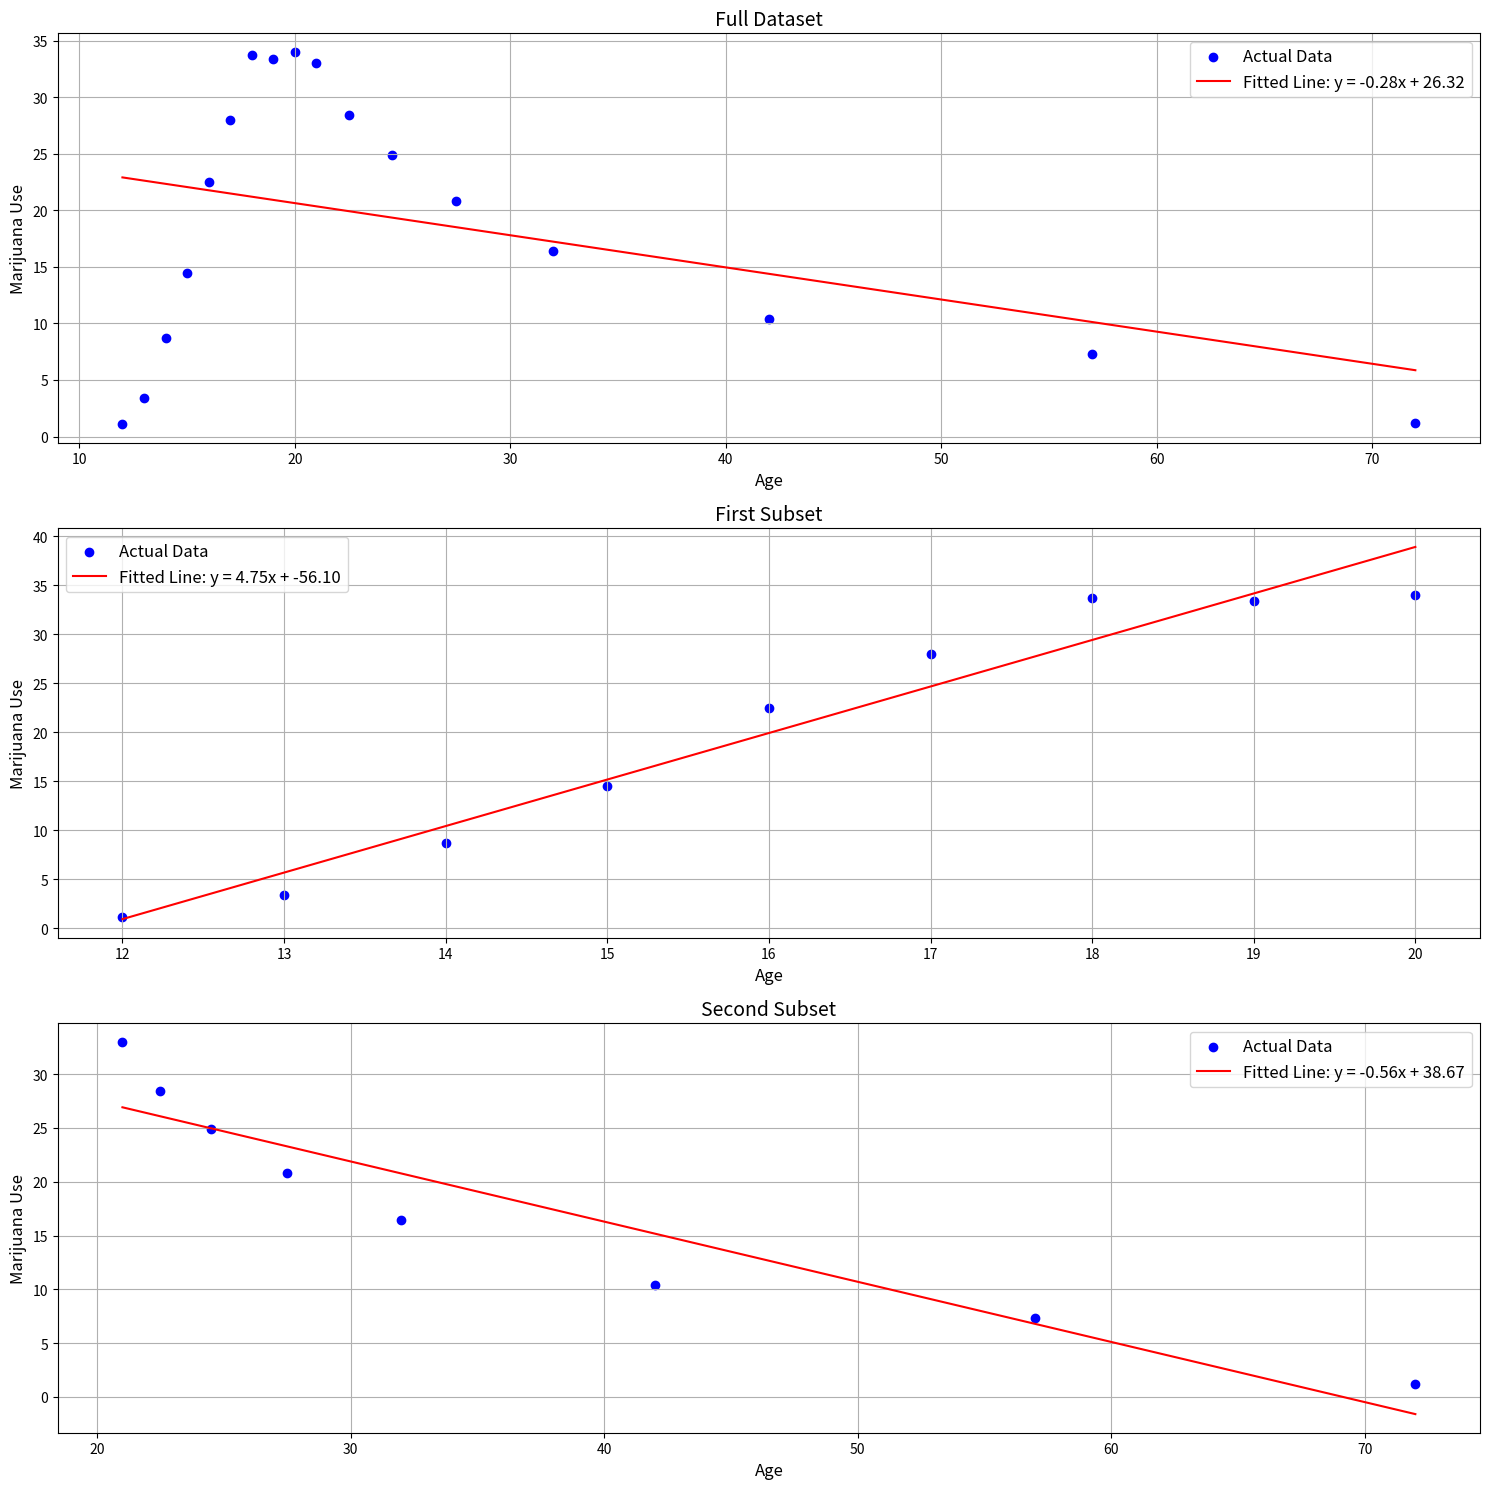

Reproduce this figure in Python.
#!/usr/bin/env python3
import numpy as np
import matplotlib.pyplot as plt

# Define the three data sets
data_sets = [
    {
        "x": np.array([12, 13, 14, 15, 16, 17, 18, 19, 20, 21, 22.5, 24.5, 27.5, 32, 42, 57, 72]),
        "y": np.array([1.1, 3.4, 8.7, 14.5, 22.5, 28, 33.7, 33.4, 34, 33, 28.4, 24.9, 20.8, 16.4, 10.4, 7.3, 1.2]),
        "title": "Full Dataset"
    },
    {
        "x": np.array([12, 13, 14, 15, 16, 17, 18, 19, 20]),
        "y": np.array([1.1, 3.4, 8.7, 14.5, 22.5, 28, 33.7, 33.4, 34]),
        "title": "First Subset"
    },
    {
        "x": np.array([21, 22.5, 24.5, 27.5, 32, 42, 57, 72]),
        "y": np.array([33, 28.4, 24.9, 20.8, 16.4, 10.4, 7.3, 1.2]),
        "title": "Second Subset"
    }
]

# Plot each data set with a fitted line
plt.figure(figsize=(15, 15))
for i, data in enumerate(data_sets, start=1):
    x = data["x"]
    y = data["y"]
    
    # Construct the design matrix
    A = np.vstack((np.ones_like(x), x)).T

    # Solve the normal equation for coefficients
    coefficients = np.linalg.inv(A.T @ A) @ A.T @ y
    intercept, slope = coefficients

    # Predict y values using the fitted model
    y_predicted = A @ coefficients

    # Plot the data and regression line
    plt.subplot(3, 1, i)
    plt.scatter(x, y, color='blue', label='Actual Data')
    plt.plot(x, y_predicted, color='red', label=f'Fitted Line: y = {slope:.2f}x + {intercept:.2f}')
    plt.title(data["title"], fontsize=14)
    plt.xlabel('Age', fontsize=12)
    plt.ylabel('Marijuana Use', fontsize=12)
    plt.legend(fontsize=12)
    plt.grid(True)

plt.tight_layout()
plt.show()

